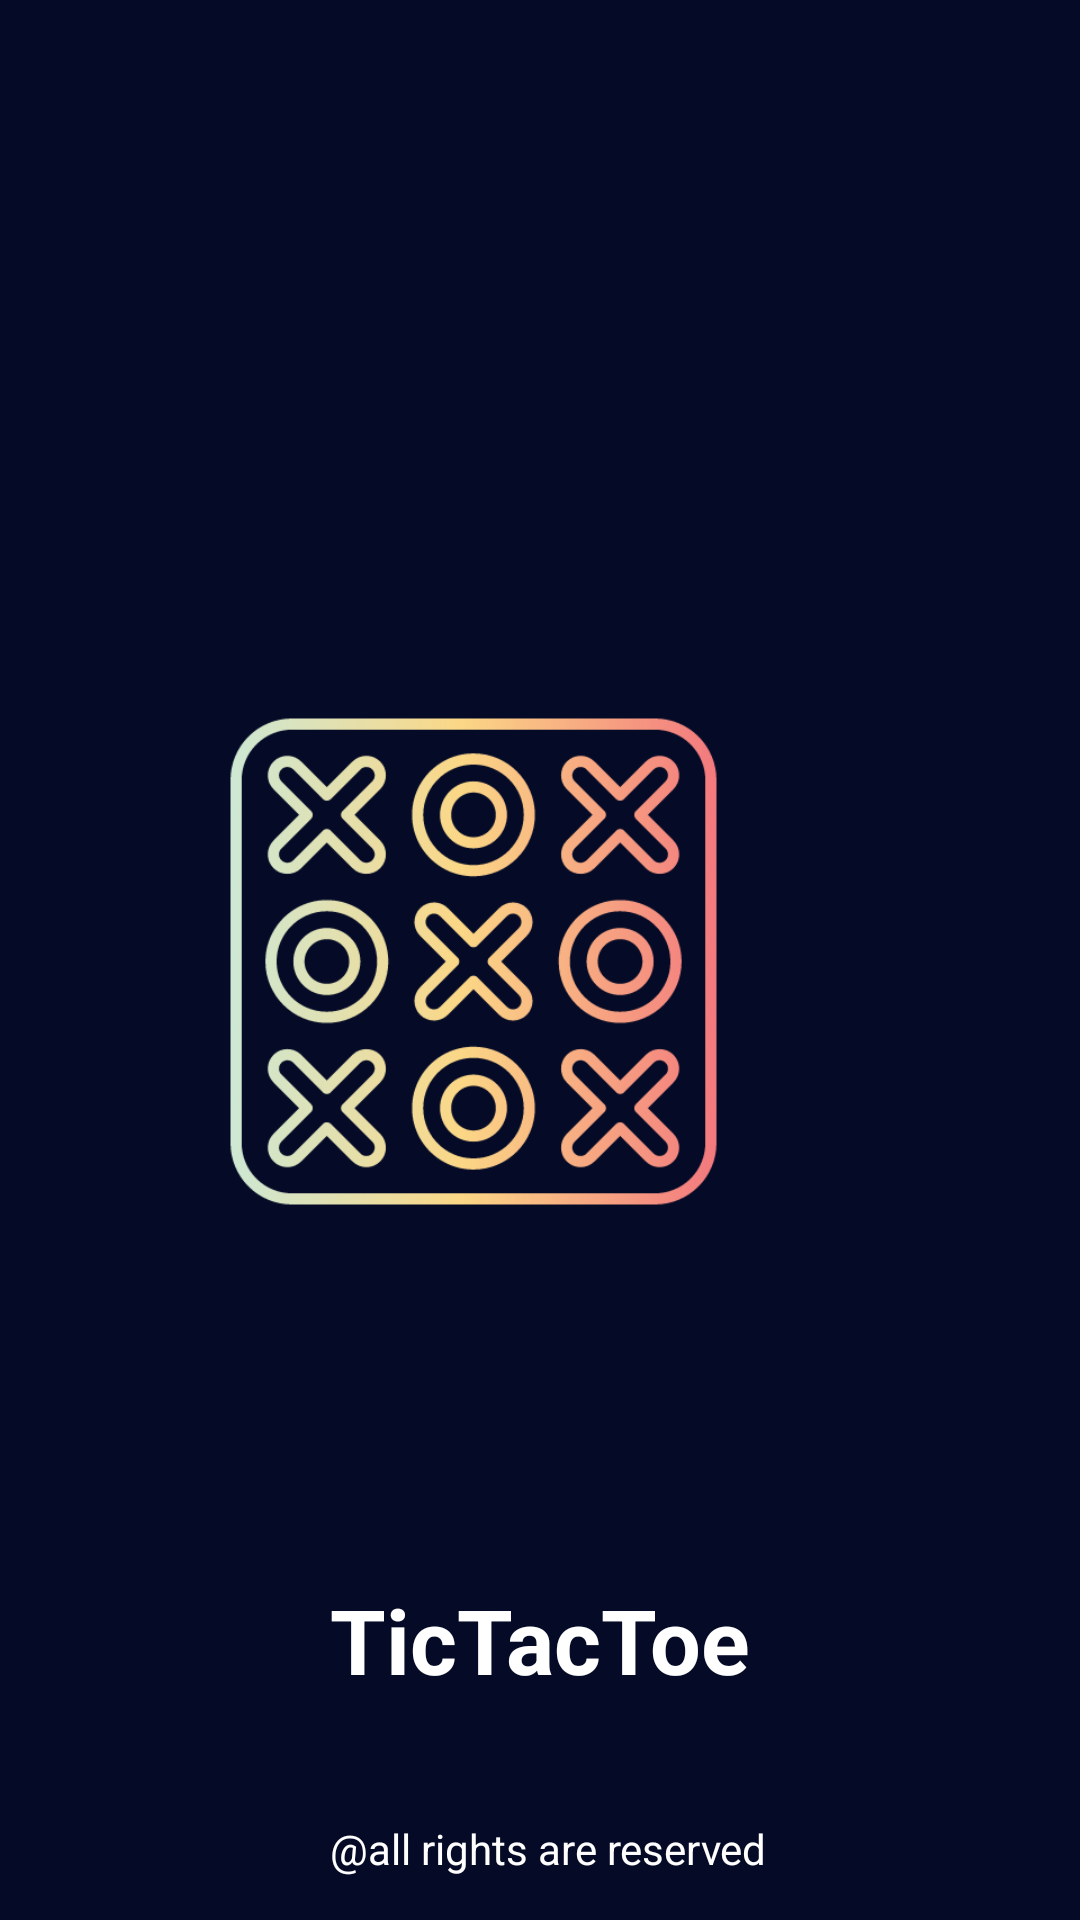

Produce the Android XML layout that renders to this screen, including the resource entries it uses.
<!-- AndroidManifest.xml: application theme Theme.TicTacToe -->
<!-- res/layout/activity_splash_screen.xml -->
<?xml version="1.0" encoding="utf-8"?>
<androidx.constraintlayout.widget.ConstraintLayout xmlns:android="http://schemas.android.com/apk/res/android"
    xmlns:app="http://schemas.android.com/apk/res-auto"
    xmlns:tools="http://schemas.android.com/tools"
    android:layout_width="match_parent"
    android:layout_height="match_parent"
    android:background="@color/dark_blue"
    tools:context=".splashScreen">

    <ImageView
        android:id="@+id/imageView3"
        android:layout_width="405dp"
        android:layout_height="793dp"
        app:layout_constraintBottom_toBottomOf="parent"
        app:layout_constraintEnd_toEndOf="parent"
        app:layout_constraintHorizontal_bias="1.0"
        app:layout_constraintStart_toStartOf="parent"
        app:layout_constraintTop_toTopOf="parent"
        app:srcCompat="@drawable/logo" />

    <TextView
        android:id="@+id/textView2"
        android:layout_width="wrap_content"
        android:layout_height="wrap_content"
        android:layout_marginBottom="150dp"
        android:text="TicTacToe"
        android:textColor="#FFFFFF"
        android:textSize="30sp"
        android:textStyle="bold"
        app:layout_constraintBottom_toBottomOf="@+id/imageView3"
        app:layout_constraintEnd_toEndOf="parent"
        app:layout_constraintStart_toStartOf="parent" />

    <TextView
        android:id="@+id/textView3"
        android:layout_width="wrap_content"
        android:layout_height="wrap_content"
        android:layout_marginTop="40dp"
        android:text="@all rights are reserved "
        android:textColor="#FFFFFF"
        app:layout_constraintEnd_toEndOf="@+id/textView2"
        app:layout_constraintHorizontal_bias="0.0"
        app:layout_constraintStart_toStartOf="@+id/textView2"
        app:layout_constraintTop_toBottomOf="@+id/textView2" />
</androidx.constraintlayout.widget.ConstraintLayout>
<!-- resources referenced by this layout -->
<resources>
  <color name="dark_blue">#050b27</color>
  <!-- drawable logo: png bitmap (drawable, 74808 bytes) -->
  <style name="Theme.TicTacToe" parent="Theme.MaterialComponents.DayNight.DarkActionBar">
          
          <item name="colorPrimary">@color/purple_500</item>
          <item name="colorPrimaryVariant">@color/purple_700</item>
          <item name="colorOnPrimary">@color/white</item>
          
          <item name="colorSecondary">@color/teal_200</item>
          <item name="colorSecondaryVariant">@color/teal_700</item>
          <item name="colorOnSecondary">@color/black</item>
          
          <item name="android:statusBarColor" tools:targetApi="l">@color/dark_blue</item>
          
          
      </style>
  <color name="purple_500">#FF6200EE</color>
  <color name="purple_700">#FF3700B3</color>
  <color name="white">#FFFFFFFF</color>
  <color name="teal_200">#FF03DAC5</color>
  <color name="teal_700">#FF018786</color>
  <color name="black">#FF000000</color>
</resources>
